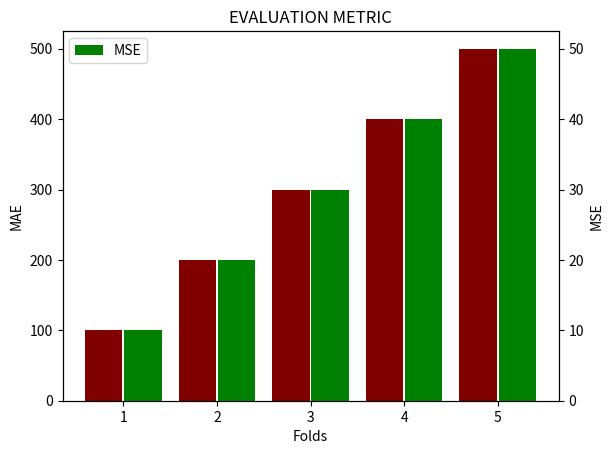

Reproduce this figure in Python.
from matplotlib import pyplot as plt
import numpy as np

# ax1 = plt.subplot()
# t = np.arange(0.01, 10.0, 0.01)
# s1 = np.exp(t)
# plt.plot(t,s1,'b-')
# plt.xlabel('t (s)')
# plt.ylabel('exp',color='b')

# ax2 = ax1.twinx()
# s2 = np.sin(2*np.pi*t)
# ax2.plot(t, s2, 'r.')
# plt.ylabel('sin', color='r')
# plt.show()

folds = [str(fold) for fold in range(1, 6)]
mae = [100, 200, 300, 400, 500]
mse = [10, 20, 30, 40, 50]
ax1 = plt.subplot()
ax1.bar(np.arange(len(folds)) - 0.21, mae, 0.4, label='MAE', color='maroon')
plt.xticks(np.arange(len(folds)), folds)
plt.xlabel("Folds")
plt.ylabel("MAE")

ax2 = ax1.twinx()
ax2.bar(np.arange(len(folds)) + 0.21, mse, 0.4, label='MSE', color='green')
plt.ylabel('MSE')
plt.title("EVALUATION METRIC")
plt.legend()
plt.savefig('chart.png')
plt.show()